The GitHub repository 123675/data contains a labelled image folder "aurora_train" with 5 categories: drapery aurora, hotspot aurora, multiple arcs aurora, radial aurora, single arc aurora. Examples follow, each with its label.

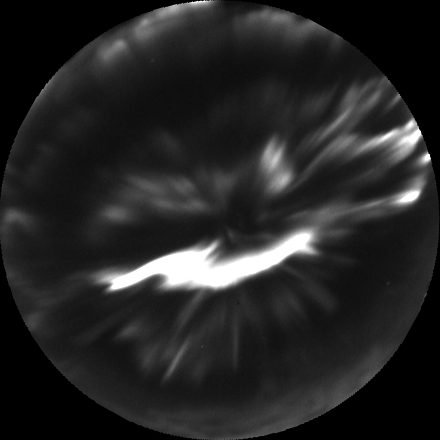
Label: hotspot aurora

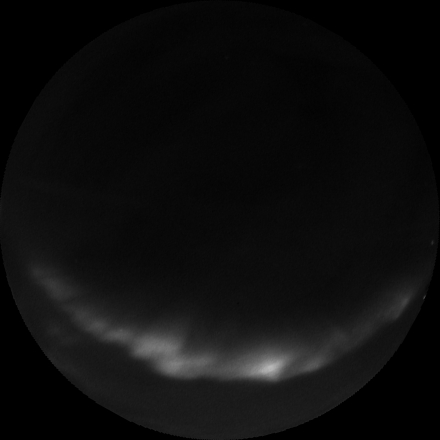
Label: single arc aurora

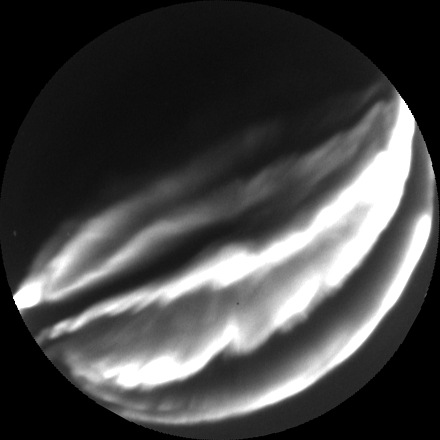
Label: multiple arcs aurora

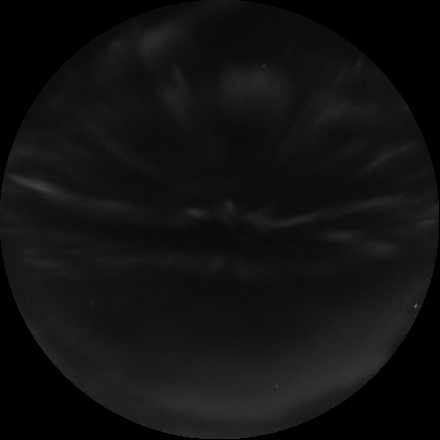
Label: radial aurora

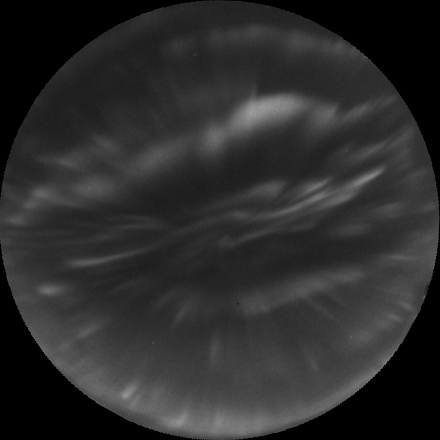
Label: drapery aurora

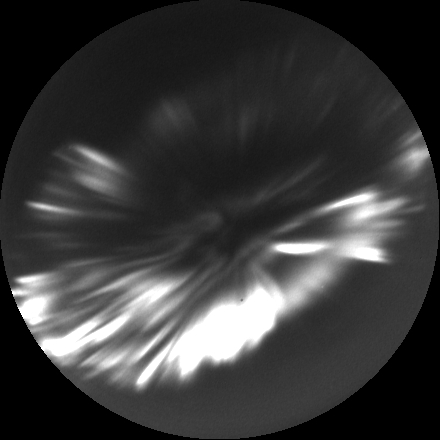
Label: hotspot aurora
